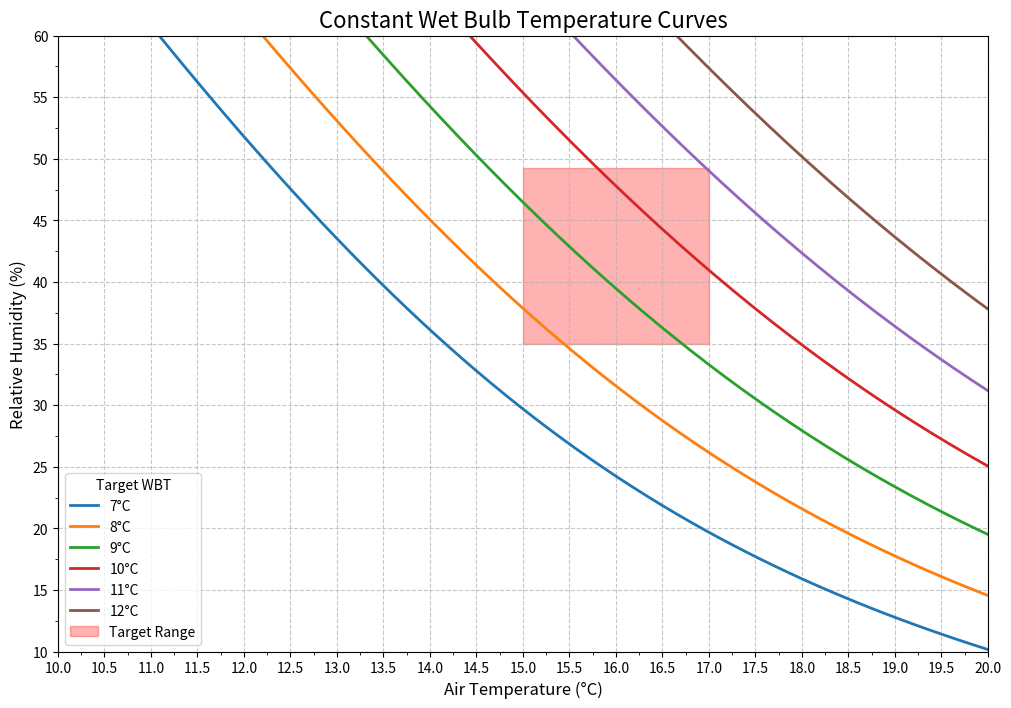

Write the Python code that produced this figure.
import math
import numpy as np
from scipy.optimize import fsolve
import matplotlib.pyplot as plt
from matplotlib.ticker import MultipleLocator

# 1. Define the Wet Bulb Temperature function
def get_wet_bulb_temp(T, RH):
    """
    Calculates the Wet Bulb Temperature (Tw) based on Temperature (T) and 
    Relative Humidity (RH) using the provided formula.
    """
    T = float(T)
    RH = float(RH)
    
    if RH < 0:
        RH = 0 
        
    term1 = T * math.atan(0.151977 * math.sqrt(RH + 8.313659))
    term2 = math.atan(T + RH)
    term3 = math.atan(RH - 1.676331)
    term4 = 0.00391838 * math.pow(max(RH, 0), 1.5) * math.atan(0.023101 * RH)
    term5 = 4.686035
    
    Tw = term1 + term2 - term3 + term4 - term5
    return Tw

# 2. Define the equation for the solver
def equation_to_solve(unknown, fixed_var, solve_for, target_tw):
    """
    Generic function for fsolve, now accepting a 'target_tw'.
    If solve_for='T', 'unknown' is T and 'fixed_var' is RH.
    If solve_for='RH', 'unknown' is RH and 'fixed_var' is T.
    """
    val = unknown[0]
    
    if solve_for == 'T':
        T = val
        RH = fixed_var
    elif solve_for == 'RH':
        T = fixed_var
        RH = val
    
    # Use the passed 'target_tw' for the calculation
    return get_wet_bulb_temp(T, RH) - target_tw

# 3. Setup Plot
plt.figure(figsize=(12, 8))

# 4. Define Target Values
# You can change this list to any values you want to plot
#TARGET_TW_VALUES = [7, 7.5, 8, 8.5, 9, 9.5, 10, 10.5, 11, 11.5, 12]
TARGET_TW_VALUES = [7, 8, 9, 10, 11, 12]

# To set the plot's x-limits properly, we'll find the overall min and max T
overall_t_min = float('inf')
overall_t_max = float('-inf')

print("Generating curves for multiple wet bulb temperatures...")

# 5. Loop and Generate Curves
for target_tw in TARGET_TW_VALUES:
    
    print(f"--- Processing Tw = {target_tw}°C ---")
    
    # --- Find T_min (at RH=100) ---
    # Good initial guess: T is slightly above Tw
    t_min_guess = target_tw + 0.1
    T_min = fsolve(equation_to_solve, [t_min_guess], args=(100.0, 'T', target_tw))[0] 

    # --- Find T_max (at RH=0) ---
    # Good initial guess: T is significantly above Tw
    t_max_guess = target_tw + 5
    T_max = fsolve(equation_to_solve, [t_max_guess], args=(0.0, 'T', target_tw))[0]
    
    print(f"  T_min (RH=100%): {T_min:.2f}°C")
    print(f"  T_max (RH=0%):   {T_max:.2f}°C")

    # Update overall plot limits
    overall_t_min = min(overall_t_min, T_min)
    overall_t_max = max(overall_t_max, T_max)

    # --- Generate the curve data ---
    temperatures = np.linspace(T_min, T_max, 100)
    humidities = []
    initial_guess_rh = [100.0] 

    for T in temperatures:
        # Solve for RH, passing T and target_tw
        rh_solution = fsolve(equation_to_solve, initial_guess_rh, args=(T, 'RH', target_tw))[0]
        
        if 0 <= rh_solution <= 100:
            humidities.append(rh_solution)
            initial_guess_rh = [rh_solution]
        else:
            # Clip at the boundaries
            humidities.append(max(0, min(100, rh_solution)))

    valid_temperatures = temperatures[:len(humidities)]
    
    # --- Plot the current curve ---
    plt.plot(valid_temperatures, humidities, label=f'{target_tw}°C', linewidth=2)

# 6. Finalize Plot
plt.title('Constant Wet Bulb Temperature Curves', fontsize=16)
plt.xlabel('Air Temperature (°C)', fontsize=12)
plt.ylabel('Relative Humidity (%)', fontsize=12)

# Set axis limits based on the min/max values found
#plt.xlim(math.floor(overall_t_min), math.ceil(overall_t_max))
#plt.ylim(0, 100)
#plt.xlim(math.floor(overall_t_min), 20)
plt.xlim(10, 20)
plt.ylim(10, 60)

highlight_xmin = 15
highlight_xmax = 17
highlight_ymin_norm = 35 / 70.0  # Normalized y-start
highlight_ymax_norm = 55 / 70.0  # Normalized y-end

plt.axvspan(highlight_xmin, highlight_xmax,
            ymin=highlight_ymin_norm, ymax=highlight_ymax_norm,
            color='red', alpha=0.3, label='Target Range')

plt.grid(True, linestyle='--', alpha=0.7)
plt.legend(title='Target WBT') # Add a title to the legend

ax = plt.gca()
ax.xaxis.set_major_locator(MultipleLocator(0.5))
ax.yaxis.set_major_locator(MultipleLocator(5.0))
ax.xaxis.set_minor_locator(MultipleLocator(0.25))
ax.yaxis.set_minor_locator(MultipleLocator(2.5))

# Save the plot
plot_filename = 'wet_bulb_curves_multiple.png'
plt.savefig(plot_filename)

print(f"\nPlot successfully generated and saved to '{plot_filename}'")
